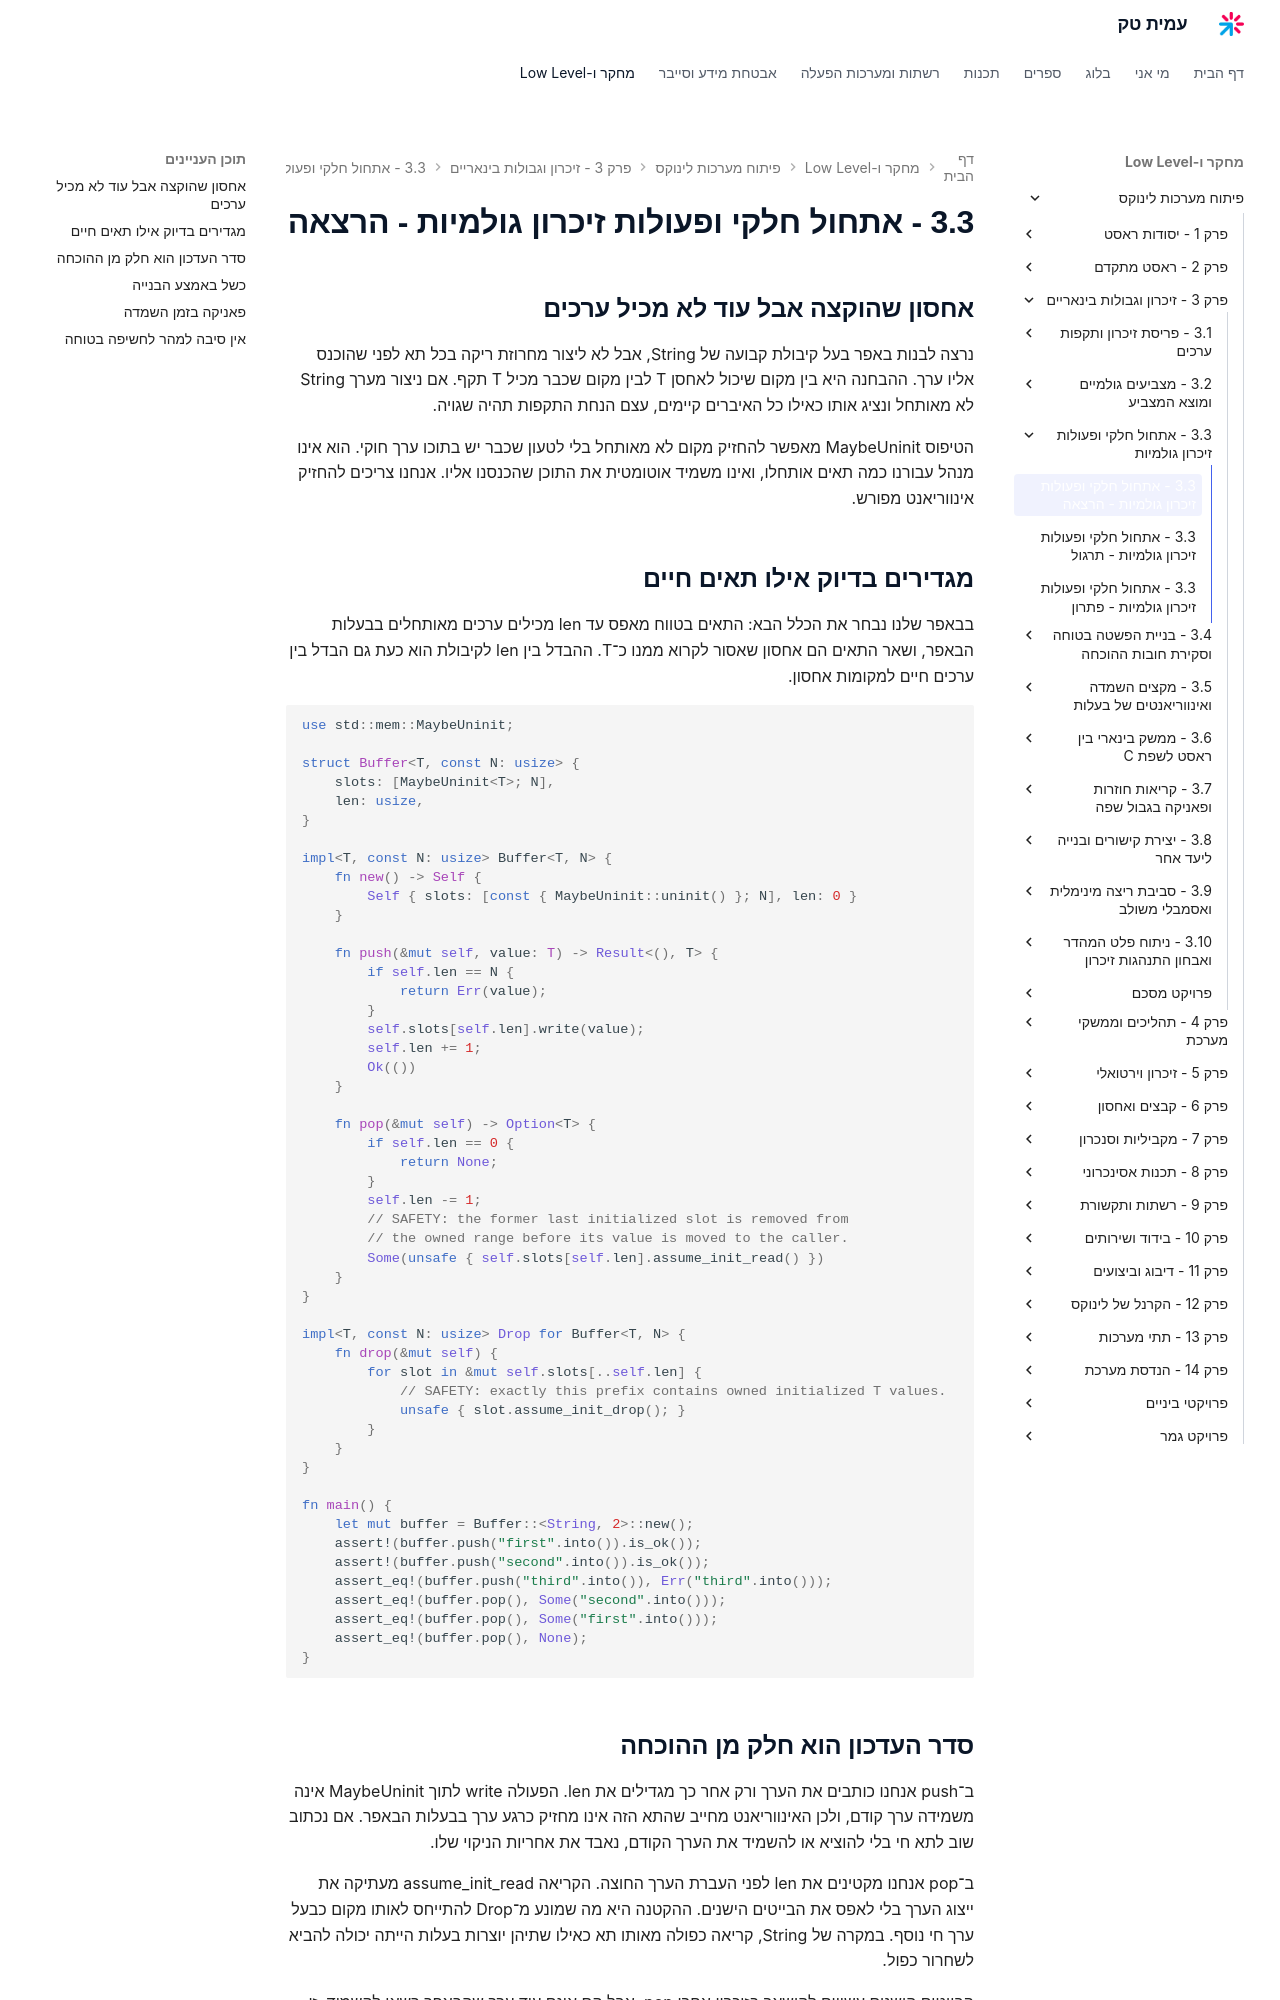

repository: AmitPinchasi/amittech · page: פיתוח-מערכות-לינוקס/3 - זיכרון וגבולות בינאריים/3.3 - אתחול חלקי ופעולות זיכרון גולמיות/3.3 - אתחול חלקי ופעולות זיכרון גולמיות - הרצאה/index.html · generator: mkdocs

## אחסון שהוקצה אבל עוד לא מכיל ערכים

נרצה לבנות באפר בעל קיבולת קבועה של String, אבל לא ליצור מחרוזת ריקה בכל תא לפני שהוכנס אליו ערך. ההבחנה היא בין מקום שיכול לאחסן T לבין מקום שכבר מכיל T תקף. אם ניצור מערך String לא מאותחל ונציג אותו כאילו כל האיברים קיימים, עצם הנחת התקפות תהיה שגויה.

הטיפוס MaybeUninit מאפשר להחזיק מקום לא מאותחל בלי לטעון שכבר יש בתוכו ערך חוקי. הוא אינו מנהל עבורנו כמה תאים אותחלו, ואינו משמיד אוטומטית את התוכן שהכנסנו אליו. אנחנו צריכים להחזיק אינווריאנט מפורש.

## מגדירים בדיוק אילו תאים חיים

בבאפר שלנו נבחר את הכלל הבא: התאים בטווח מאפס עד len מכילים ערכים מאותחלים בבעלות הבאפר, ושאר התאים הם אחסון שאסור לקרוא ממנו כ־T. ההבדל בין len לקיבולת הוא כעת גם הבדל בין ערכים חיים למקומות אחסון.

```rust
use std::mem::MaybeUninit;

struct Buffer<T, const N: usize> {
    slots: [MaybeUninit<T>; N],
    len: usize,
}

impl<T, const N: usize> Buffer<T, N> {
    fn new() -> Self {
        Self { slots: [const { MaybeUninit::uninit() }; N], len: 0 }
    }

    fn push(&mut self, value: T) -> Result<(), T> {
        if self.len == N {
            return Err(value);
        }
        self.slots[self.len].write(value);
        self.len += 1;
        Ok(())
    }

    fn pop(&mut self) -> Option<T> {
        if self.len == 0 {
            return None;
        }
        self.len -= 1;
        // SAFETY: the former last initialized slot is removed from
        // the owned range before its value is moved to the caller.
        Some(unsafe { self.slots[self.len].assume_init_read() })
    }
}

impl<T, const N: usize> Drop for Buffer<T, N> {
    fn drop(&mut self) {
        for slot in &mut self.slots[..self.len] {
            // SAFETY: exactly this prefix contains owned initialized T values.
            unsafe { slot.assume_init_drop(); }
        }
    }
}

fn main() {
    let mut buffer = Buffer::<String, 2>::new();
    assert!(buffer.push("first".into()).is_ok());
    assert!(buffer.push("second".into()).is_ok());
    assert_eq!(buffer.push("third".into()), Err("third".into()));
    assert_eq!(buffer.pop(), Some("second".into()));
    assert_eq!(buffer.pop(), Some("first".into()));
    assert_eq!(buffer.pop(), None);
}
```

## סדר העדכון הוא חלק מן ההוכחה

ב־push אנחנו כותבים את הערך ורק אחר כך מגדילים את len. הפעולה write לתוך MaybeUninit אינה משמידה ערך קודם, ולכן האינווריאנט מחייב שהתא הזה אינו מחזיק כרגע ערך בבעלות הבאפר. אם נכתוב שוב לתא חי בלי להוציא או להשמיד את הערך הקודם, נאבד את אחריות הניקוי שלו.

ב־pop אנחנו מקטינים את len לפני העברת הערך החוצה. הקריאה assume_init_read מעתיקה את ייצוג הערך בלי לאפס את הבייטים הישנים. ההקטנה היא מה שמונע מ־Drop להתייחס לאותו מקום כבעל ערך חי נוסף. במקרה של String, קריאה כפולה מאותו תא כאילו שתיהן יוצרות בעלות הייתה יכולה להביא לשחרור כפול.

הבייטים הישנים עשויים להישאר בזיכרון אחרי pop, אבל הם אינם עוד ערך שהבאפר רשאי להשמיד. זו דוגמה חשובה להבדל בין תוכן פיזי לבין מצב לוגי של בעלות. אי אפשר לקבוע חיים של ערך רק באמצעות בדיקה אם האזור מלא אפסים.
